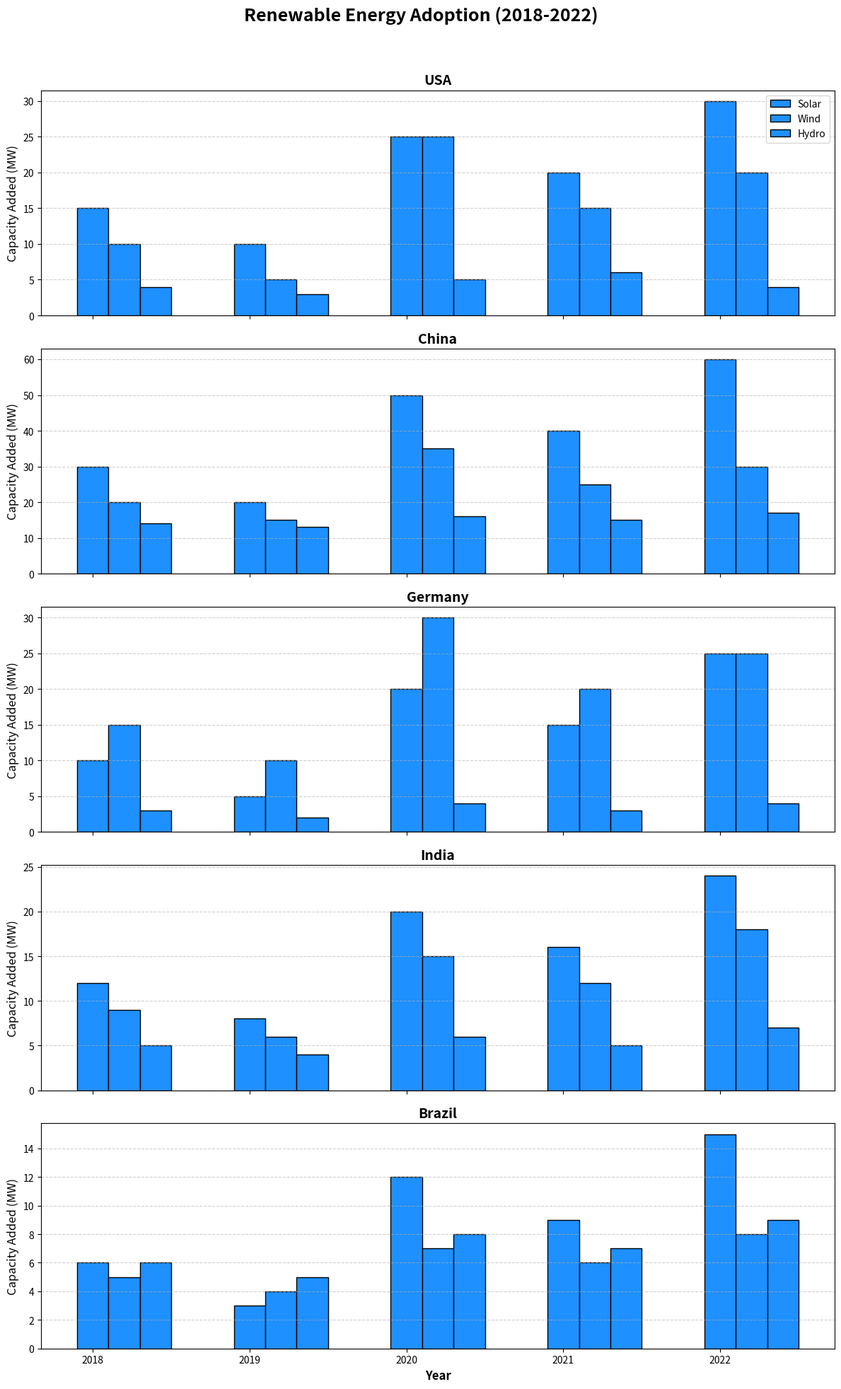

Reproduce this figure in Python.
import matplotlib.pyplot as plt
import numpy as np

years = np.array([2018, 2019, 2020, 2021, 2022])
countries = ["USA", "China", "Germany", "India", "Brazil"]

usa_data = {"Solar": [15, 10, 25, 20, 30], "Wind": [10, 5, 25, 15, 20], "Hydro": [4, 3, 5, 6, 4]}
china_data = {"Solar": [30, 20, 50, 40, 60], "Wind": [20, 15, 35, 25, 30], "Hydro": [14, 13, 16, 15, 17]}
germany_data = {"Solar": [10, 5, 20, 15, 25], "Wind": [15, 10, 30, 20, 25], "Hydro": [3, 2, 4, 3, 4]}
india_data = {"Solar": [12, 8, 20, 16, 24], "Wind": [9, 6, 15, 12, 18], "Hydro": [5, 4, 6, 5, 7]}
brazil_data = {"Solar": [6, 3, 12, 9, 15], "Wind": [5, 4, 7, 6, 8], "Hydro": [6, 5, 8, 7, 9]}

all_data = [usa_data, china_data, germany_data, india_data, brazil_data]
energy_types = ["Solar", "Wind", "Hydro"]
single_color = '#1E90FF'  # Using a single color for all bars

fig, axes = plt.subplots(nrows=5, ncols=1, figsize=(12, 20), sharex=True)
fig.suptitle("Renewable Energy Adoption (2018-2022)", fontsize=18, fontweight='bold')

for i, ax in enumerate(axes):
    country_data = all_data[i]
    for j, energy in enumerate(energy_types):
        ax.bar(years + j * 0.2, country_data[energy], width=0.2, color=single_color, edgecolor='black', label=energy if i == 0 else "")
    ax.set_title(countries[i], fontsize=14, fontweight='bold')
    ax.set_ylabel('Capacity Added (MW)', fontsize=12)
    ax.grid(axis='y', linestyle='--', alpha=0.6)
    if i == 0:  # Ensure the legend only appears on the first subplot
        ax.legend()

plt.xlabel("Year", fontsize=12, fontweight='bold')
plt.xticks(years)
plt.tight_layout(rect=[0, 0, 1, 0.96])

plt.show()
